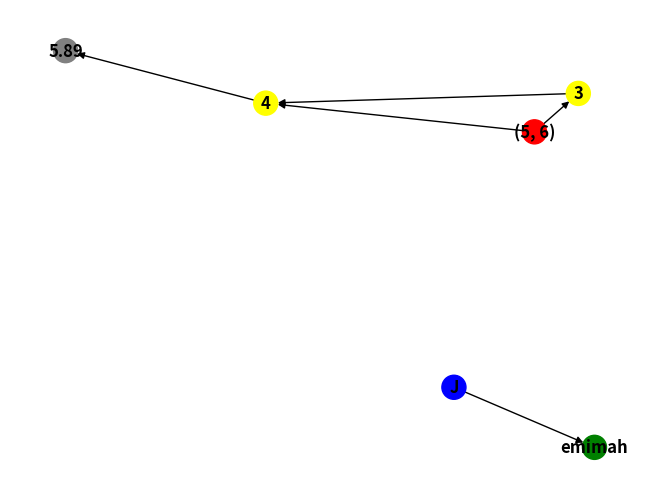

Write Python code to recreate this figure.
""" Tutorial script @mmbogajemimah """

#Importing Libraries
'''
import the NetworkX library and the pyplot module from the matplotlib library to plot the graph
'''
import networkx as nx
import matplotlib.pyplot as plt

#Create a directed graph
'''
We create a directed graph using the DiGraph() method of NetworkX and assign it to the variable graph
'''
graph = nx.DiGraph()

#Add nodes of different types to the graph
'''
We add nodes of different types to the graph using the add_node() method of NetworkX.
'''
graph.add_node(3, color='yellow') #integer
graph.add_node(4, color='yellow') #integer
graph.add_node(5.89, color='gray') #float
graph.add_node("J", color="blue") #string
graph.add_node("emimah", color='green') #string
graph.add_node((5,6), color='red') #tuple

# Add multiple edges between nodes
graph.add_edges_from([(3, 4), (4, 5.89), ("J", "emimah"), ((5,6), 4), ((5, 6), 3)])

#Plot the graph
'''
We plot the graph using the draw() method of NetworkX and the show() method of pyplot. 
The with_labels parameter is set to True to show the node labels in the plot.
'''
    #Get the node colors
graph_colors = nx.get_node_attributes(graph, 'color').values()


nx.draw(graph, with_labels=True, font_weight='bold', node_color=graph_colors)
plt.show()
#Find the shortest path between all pairs of nodes
'''
find the shortest path between all pairs of nodes using the all_pairs_shortest_path() 
method of NetworkX and assign it to the variable shortest_paths. This method returns a 
dictionary of dictionaries, where the outer dictionary keys are the source nodes and the 
inner dictionary keys are the target nodes, and the values are lists of nodes representing 
the shortest path from the source to the target.
'''
shortest_paths = dict(nx.all_pairs_shortest_path(graph))

# Print the shortest paths between all pairs of nodes
'''
print the shortest paths between all pairs of nodes using nested loops to iterate over the 
keys of the shortest_paths dictionary.
'''
for source in shortest_paths:
    for target in shortest_paths[source]:
        print(f"Shortest path from {source} to {target}: {shortest_paths[source][target]}")
